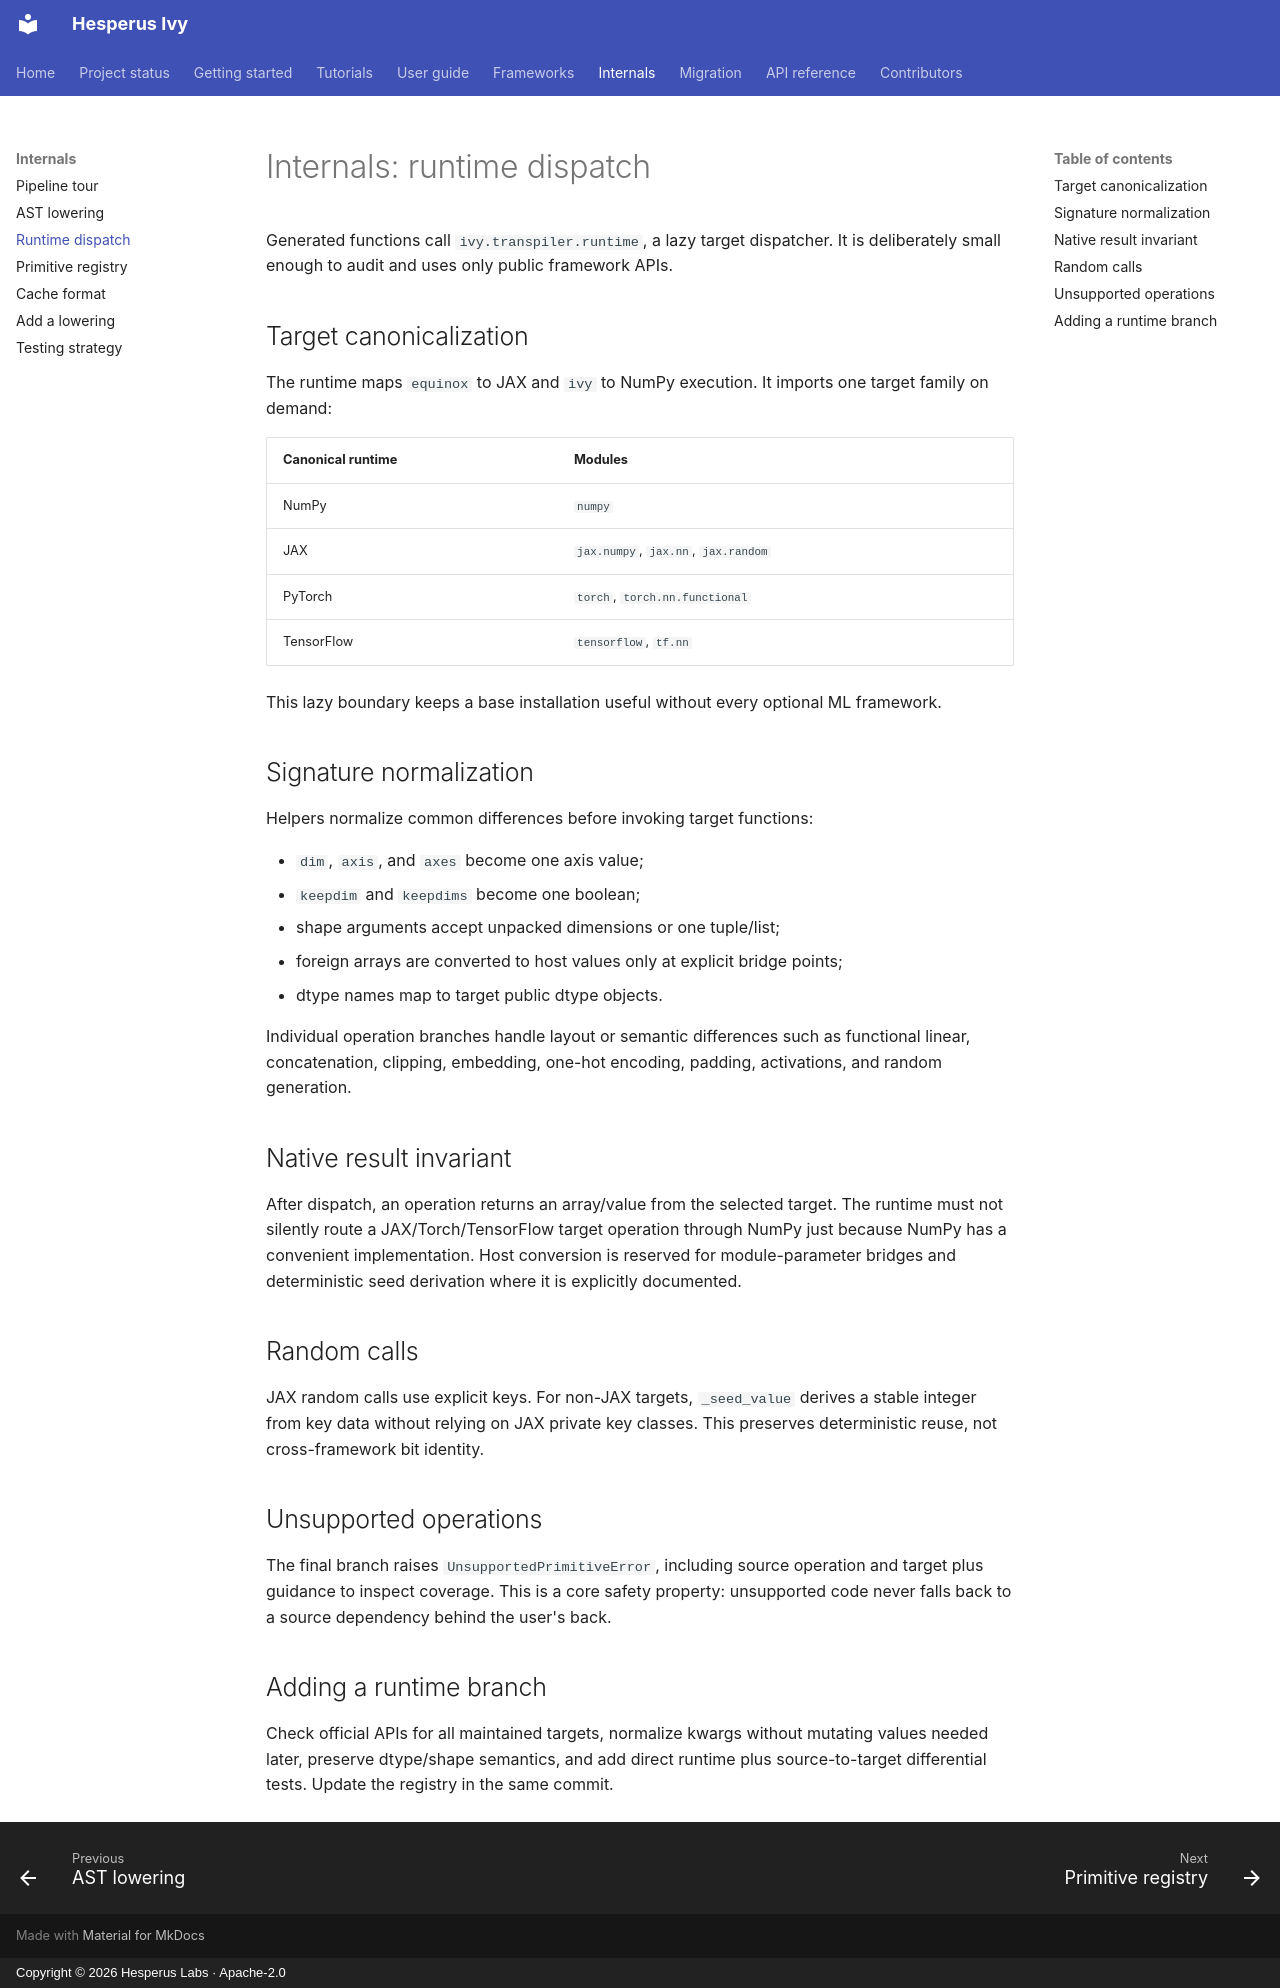

repository: Hesperus-Labs/Ivy · page: internals/runtime/index.html · generator: mkdocs · copyright: Copyright © 2026 Hesperus Labs · Apache-2.0

# Internals: runtime dispatch

Generated functions call `ivy.transpiler.runtime`, a lazy target dispatcher.
It is deliberately small enough to audit and uses only public framework APIs.

## Target canonicalization

The runtime maps `equinox` to JAX and `ivy` to NumPy execution. It imports one
target family on demand:

| Canonical runtime | Modules |
| --- | --- |
| NumPy | `numpy` |
| JAX | `jax.numpy`, `jax.nn`, `jax.random` |
| PyTorch | `torch`, `torch.nn.functional` |
| TensorFlow | `tensorflow`, `tf.nn` |

This lazy boundary keeps a base installation useful without every optional ML
framework.

## Signature normalization

Helpers normalize common differences before invoking target functions:

- `dim`, `axis`, and `axes` become one axis value;
- `keepdim` and `keepdims` become one boolean;
- shape arguments accept unpacked dimensions or one tuple/list;
- foreign arrays are converted to host values only at explicit bridge points;
- dtype names map to target public dtype objects.

Individual operation branches handle layout or semantic differences such as
functional linear, concatenation, clipping, embedding, one-hot encoding,
padding, activations, and random generation.

## Native result invariant

After dispatch, an operation returns an array/value from the selected target.
The runtime must not silently route a JAX/Torch/TensorFlow target operation
through NumPy just because NumPy has a convenient implementation. Host
conversion is reserved for module-parameter bridges and deterministic seed
derivation where it is explicitly documented.

## Random calls

JAX random calls use explicit keys. For non-JAX targets, `_seed_value` derives a
stable integer from key data without relying on JAX private key classes. This
preserves deterministic reuse, not cross-framework bit identity.

## Unsupported operations

The final branch raises `UnsupportedPrimitiveError`, including source operation
and target plus guidance to inspect coverage. This is a core safety property:
unsupported code never falls back to a source dependency behind the user's
back.

## Adding a runtime branch

Check official APIs for all maintained targets, normalize kwargs without
mutating values needed later, preserve dtype/shape semantics, and add direct
runtime plus source-to-target differential tests. Update the registry in the
same commit.
